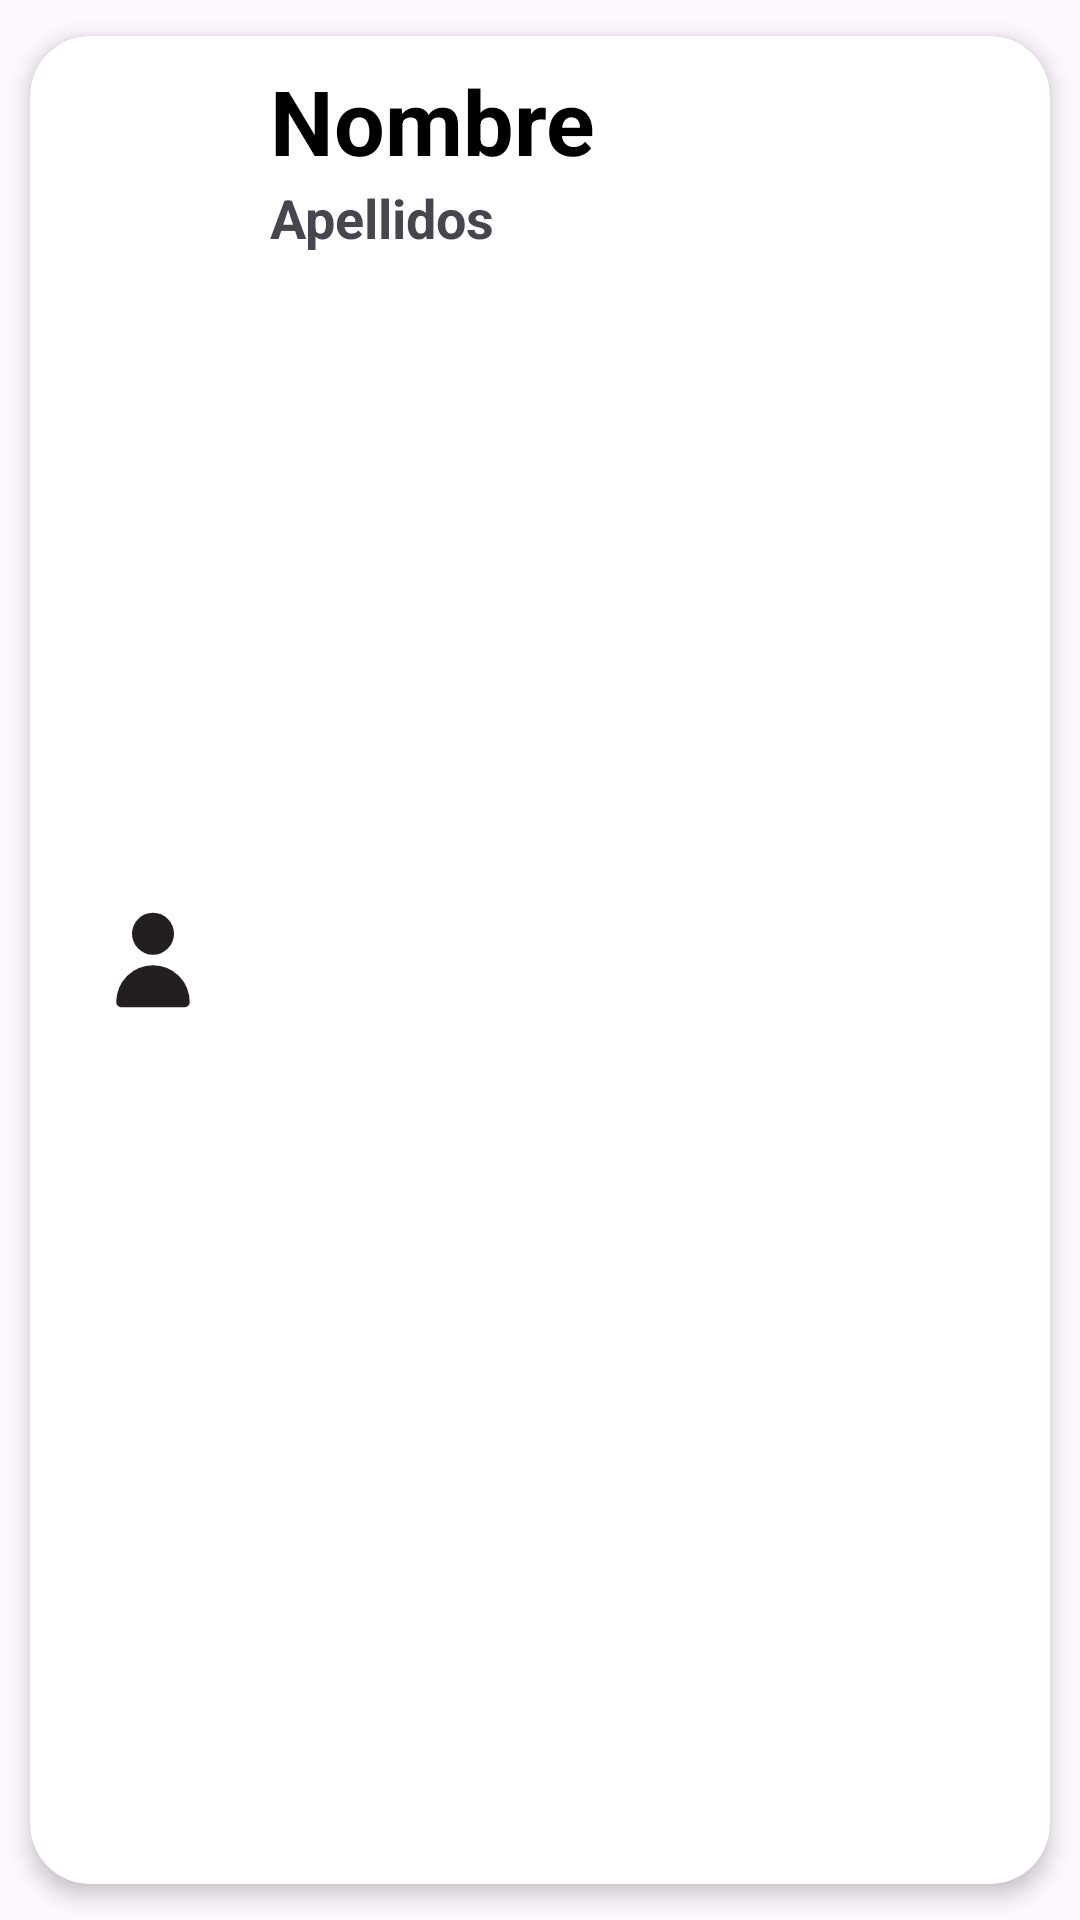

Reconstruct the res/layout file that produces this screen, plus the resources it refers to.
<!-- AndroidManifest.xml: application theme Theme.ListarAlumnos -->
<!-- res/layout/list_element.xml -->
<?xml version="1.0" encoding="utf-8"?>
<androidx.cardview.widget.CardView xmlns:android="http://schemas.android.com/apk/res/android"
    xmlns:app="http://schemas.android.com/apk/res-auto"
    android:id="@+id/cv"
    android:layout_width="match_parent"
    android:layout_height="wrap_content"
    android:animateLayoutChanges="true"
    app:cardCornerRadius="20dp"
    app:cardElevation="4dp"
    app:cardUseCompatPadding="true">

    <LinearLayout
        android:layout_width="match_parent"
        android:layout_height="match_parent"
        android:animateLayoutChanges="true"
        android:orientation="vertical">
        <RelativeLayout
            android:layout_width="match_parent"
            android:layout_height="match_parent"
            android:orientation="horizontal"
            android:padding="6dp">
            
            <ImageView
                android:id="@+id/iconImageView"
                android:layout_width="70dp"
                android:layout_height="70dp"
                android:layout_alignParentStart="true"
                android:layout_centerVertical="true"
                android:layout_gravity="center"
                android:paddingLeft="14dp"
                android:paddingRight="14dp"
                app:srcCompat="@drawable/person_110935"/>
            <LinearLayout
                android:id="@+id/linearLayout"
                android:layout_width="match_parent"
                android:layout_height="wrap_content"
                android:layout_alignParentTop="true"
                android:layout_marginStart="4dp"
                android:layout_marginTop="2dp"
                android:orientation="vertical"
                android:layout_toEndOf="@id/iconImageView">
                
                <TextView
                    android:id="@+id/nombreTV"
                    android:layout_width="match_parent"
                    android:layout_height="wrap_content"
                    android:text="Nombre"
                    android:textColor="@color/black"
                    android:textSize="30sp"
                    android:textStyle="bold" />
                
                <TextView
                    android:id="@+id/apellidosTV"
                    android:layout_width="match_parent"
                    android:layout_height="wrap_content"
                    android:layout_marginEnd="6dp"
                    android:text="Apellidos"
                    android:textSize="18sp"
                    android:textStyle="bold" />

            </LinearLayout>



        </RelativeLayout>
    </LinearLayout>

</androidx.cardview.widget.CardView>
<!-- resources referenced by this layout -->
<resources>
  <!-- drawable person_110935 (drawable) -->
  <vector xmlns:android="http://schemas.android.com/apk/res/android"
      android:width="24dp"
      android:height="24dp"
      android:viewportWidth="24"
      android:viewportHeight="24">
    <path
        android:pathData="M0,0h24v24h-24z"
        android:strokeAlpha="0"
        android:fillColor="#fff"
        android:fillAlpha="0"/>
    <path
        android:pathData="M12,11A4,4 0,1 0,8 7,4 4,0 0,0 12,11Z"
        android:fillColor="#231f20"/>
    <path
        android:pathData="M18,21a1,1 0,0 0,1 -1A7,7 0,0 0,5 20a1,1 0,0 0,1 1Z"
        android:fillColor="#231f20"/>
  </vector>
  <style name="Theme.ListarAlumnos" parent="Base.Theme.ListarAlumnos" />
  <style name="Base.Theme.ListarAlumnos" parent="Theme.Material3.DayNight.NoActionBar">
          
          
      </style>
  <!-- not gathered from this repository: default colours our renderer supplied (Android Studio template values) -->
  <color name="black">#FF000000</color>
</resources>
